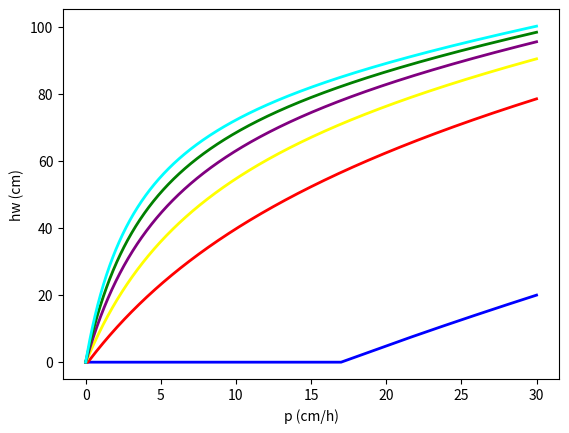

This chart was generated by the following Python code:
import matplotlib.pyplot as plt
import numpy as np
from math import *

def rain_infiltration(t,p):
    p = p/100 # cm/h -> m/h
    theta_i = 0.25
    h = 3 # m
    # médium
    theta_r = 0.01
    theta_s = 0.392
    alpha = 2.49 # m^(-1)
    n = 1.1689
    m = 0.1445
    k_day = 0.12 # m/dia

    # cálculos com essas variáveis
    k = k_day/24 # m/h
    theta_e = (theta_i-theta_r)/(theta_s-theta_r)
    psi = ((1 - (theta_e**(1/m)))/((alpha**n)*(theta_e**(1/m))))**(1/n)
    a = abs(psi) * (theta_s - theta_i)
    tp = k*abs(psi)*(theta_s-theta_i)/(p*(p-k))
    hwp = p*tp # m
    hw0 = k*(t-tp) + hwp
    hw = hw0 + a*np.log((hw0 + a)/(hwp + a))*((hw0 + a)/hw0)

    # possibilidades
    # if isnan(hw): # se hw não tiver valor
    #     hw = 0
    hw = np.where(np.isnan(hw), 0, hw)
    # if hw<0: # se hw for negativo
    #     hw = 0
    hw = np.where(hw < 0, 0, hw)
    # elif hw>h: # se hw for maior que o h
    #     hw = h
    hw = np.where(hw > h, h, hw)


    return hw*100 # m -> cm

x = np.linspace(0,30,1000)
# theta = 0.25
y = rain_infiltration(x,1) # p = 1
y1 = rain_infiltration(x,5) # p = 5
y2 = rain_infiltration(x,10) # p = 10
y3 = rain_infiltration(x,15) # p = 15
y4 = rain_infiltration(x,20) # p = 20
y5 = rain_infiltration(x,25) # p = 25

# Legenda nos eixos
plt.xlabel("p (cm/h)")
plt.ylabel("hw (cm)")

# plt.ylim(0, 100)
plt.plot(x,y,color='blue',linewidth=2)
plt.plot(x,y1,color='red',linewidth=2)
plt.plot(x,y2,color='yellow',linewidth=2)
plt.plot(x,y3,color='purple',linewidth=2)
plt.plot(x,y4,color='green',linewidth=2)
plt.plot(x,y5,color='aqua',linewidth=2)
plt.show()

